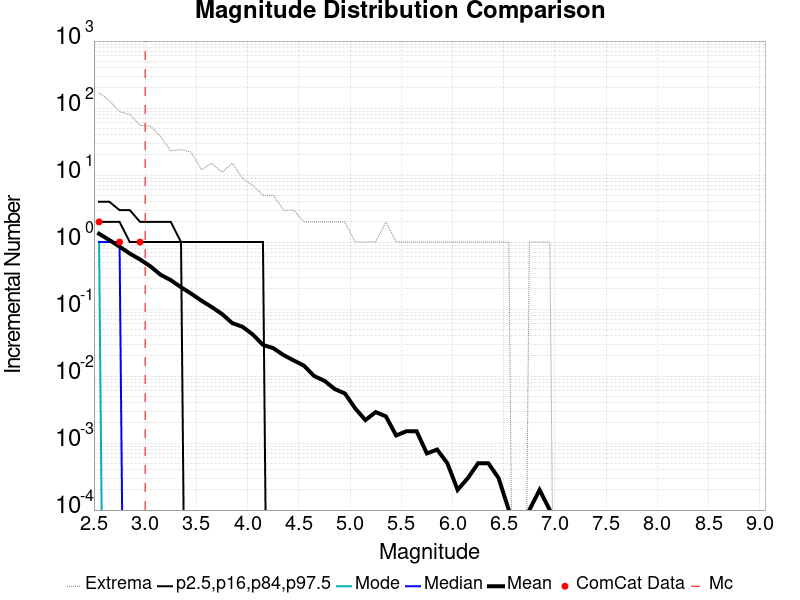

The file beside this chart, header and first rows:
Magnitude, ComCat Data, Simulation Mean, Simulation Median, Simulation Mode, Simulation Minimum, Simulation Maximum, 2.5 %-ile, 16 %-ile, 84 %-ile, 97.5 %-ile
2.55, 2.0, 1.329, 1.0, 1.0, 0.0, 168.0, 0.0, 0.0, 2.0, 4.0
2.65, 0.0, 1.073, 1.0, 0.0, 0.0, 130.0, 0.0, 0.0, 2.0, 4.0
2.75, 1.0, 0.8547, 1.0, 0.0, 0.0, 88.0, 0.0, 0.0, 2.0, 3.0
2.85, 0.0, 0.6734, 0.0, 0.0, 0.0, 81.0, 0.0, 0.0, 1.0, 3.0
2.95, 1.0, 0.5497, 0.0, 0.0, 0.0, 55.0, 0.0, 0.0, 1.0, 2.0
3.05, 0.0, 0.4356, 0.0, 0.0, 0.0, 54.0, 0.0, 0.0, 1.0, 2.0
3.15, 0.0, 0.3254, 0.0, 0.0, 0.0, 38.0, 0.0, 0.0, 1.0, 2.0
3.25, 0.0, 0.2702, 0.0, 0.0, 0.0, 23.0, 0.0, 0.0, 1.0, 2.0
3.35, 0.0, 0.2117, 0.0, 0.0, 0.0, 24.0, 0.0, 0.0, 1.0, 1.0
3.45, 0.0, 0.1696, 0.0, 0.0, 0.0, 22.0, 0.0, 0.0, 0.0, 1.0
3.55, 0.0, 0.1332, 0.0, 0.0, 0.0, 12.0, 0.0, 0.0, 0.0, 1.0
3.65, 0.0, 0.1071, 0.0, 0.0, 0.0, 15.0, 0.0, 0.0, 0.0, 1.0
3.75, 0.0, 0.0844, 0.0, 0.0, 0.0, 11.0, 0.0, 0.0, 0.0, 1.0
3.85, 0.0, 0.0617, 0.0, 0.0, 0.0, 15.0, 0.0, 0.0, 0.0, 1.0
3.95, 0.0, 0.0544, 0.0, 0.0, 0.0, 9.0, 0.0, 0.0, 0.0, 1.0
4.05, 0.0, 0.0418, 0.0, 0.0, 0.0, 7.0, 0.0, 0.0, 0.0, 1.0
4.15, 0.0, 0.0292, 0.0, 0.0, 0.0, 5.0, 0.0, 0.0, 0.0, 1.0
4.25, 0.0, 0.0261, 0.0, 0.0, 0.0, 5.0, 0.0, 0.0, 0.0, 0.0
4.35, 0.0, 0.0206, 0.0, 0.0, 0.0, 3.0, 0.0, 0.0, 0.0, 0.0
4.45, 0.0, 0.0171, 0.0, 0.0, 0.0, 3.0, 0.0, 0.0, 0.0, 0.0
4.55, 0.0, 0.0143, 0.0, 0.0, 0.0, 2.0, 0.0, 0.0, 0.0, 0.0
4.65, 0.0, 0.01, 0.0, 0.0, 0.0, 2.0, 0.0, 0.0, 0.0, 0.0
4.75, 0.0, 0.0085, 0.0, 0.0, 0.0, 2.0, 0.0, 0.0, 0.0, 0.0
4.85, 0.0, 0.0064, 0.0, 0.0, 0.0, 2.0, 0.0, 0.0, 0.0, 0.0
4.95, 0.0, 0.0055, 0.0, 0.0, 0.0, 2.0, 0.0, 0.0, 0.0, 0.0
5.05, 0.0, 0.0033, 0.0, 0.0, 0.0, 1.0, 0.0, 0.0, 0.0, 0.0
5.15, 0.0, 0.0022, 0.0, 0.0, 0.0, 1.0, 0.0, 0.0, 0.0, 0.0
5.25, 0.0, 0.0029, 0.0, 0.0, 0.0, 1.0, 0.0, 0.0, 0.0, 0.0
5.35, 0.0, 0.0025, 0.0, 0.0, 0.0, 2.0, 0.0, 0.0, 0.0, 0.0
5.45, 0.0, 0.0013, 0.0, 0.0, 0.0, 1.0, 0.0, 0.0, 0.0, 0.0
5.55, 0.0, 0.0015, 0.0, 0.0, 0.0, 1.0, 0.0, 0.0, 0.0, 0.0
5.65, 0.0, 0.0015, 0.0, 0.0, 0.0, 1.0, 0.0, 0.0, 0.0, 0.0
5.75, 0.0, 7.0E-4, 0.0, 0.0, 0.0, 1.0, 0.0, 0.0, 0.0, 0.0
5.85, 0.0, 8.0E-4, 0.0, 0.0, 0.0, 1.0, 0.0, 0.0, 0.0, 0.0
5.95, 0.0, 5.0E-4, 0.0, 0.0, 0.0, 1.0, 0.0, 0.0, 0.0, 0.0
6.05, 0.0, 2.0E-4, 0.0, 0.0, 0.0, 1.0, 0.0, 0.0, 0.0, 0.0
6.15, 0.0, 3.0E-4, 0.0, 0.0, 0.0, 1.0, 0.0, 0.0, 0.0, 0.0
6.25, 0.0, 5.0E-4, 0.0, 0.0, 0.0, 1.0, 0.0, 0.0, 0.0, 0.0
6.35, 0.0, 5.0E-4, 0.0, 0.0, 0.0, 1.0, 0.0, 0.0, 0.0, 0.0
6.45, 0.0, 3.0E-4, 0.0, 0.0, 0.0, 1.0, 0.0, 0.0, 0.0, 0.0
6.55, 0.0, 1.0E-4, 0.0, 0.0, 0.0, 1.0, 0.0, 0.0, 0.0, 0.0
6.65, 0.0, 0.0, 0.0, 0.0, 0.0, 0.0, 0.0, 0.0, 0.0, 0.0
6.75, 0.0, 1.0E-4, 0.0, 0.0, 0.0, 1.0, 0.0, 0.0, 0.0, 0.0
6.85, 0.0, 2.0E-4, 0.0, 0.0, 0.0, 1.0, 0.0, 0.0, 0.0, 0.0
6.95, 0.0, 1.0E-4, 0.0, 0.0, 0.0, 1.0, 0.0, 0.0, 0.0, 0.0
7.05, 0.0, 0.0, 0.0, 0.0, 0.0, 0.0, 0.0, 0.0, 0.0, 0.0
7.15, 0.0, 0.0, 0.0, 0.0, 0.0, 0.0, 0.0, 0.0, 0.0, 0.0
7.25, 0.0, 0.0, 0.0, 0.0, 0.0, 0.0, 0.0, 0.0, 0.0, 0.0
7.35, 0.0, 0.0, 0.0, 0.0, 0.0, 0.0, 0.0, 0.0, 0.0, 0.0
7.45, 0.0, 0.0, 0.0, 0.0, 0.0, 0.0, 0.0, 0.0, 0.0, 0.0
7.55, 0.0, 0.0, 0.0, 0.0, 0.0, 0.0, 0.0, 0.0, 0.0, 0.0
7.65, 0.0, 0.0, 0.0, 0.0, 0.0, 0.0, 0.0, 0.0, 0.0, 0.0
7.75, 0.0, 0.0, 0.0, 0.0, 0.0, 0.0, 0.0, 0.0, 0.0, 0.0
7.85, 0.0, 0.0, 0.0, 0.0, 0.0, 0.0, 0.0, 0.0, 0.0, 0.0
7.95, 0.0, 0.0, 0.0, 0.0, 0.0, 0.0, 0.0, 0.0, 0.0, 0.0
8.05, 0.0, 0.0, 0.0, 0.0, 0.0, 0.0, 0.0, 0.0, 0.0, 0.0
8.15, 0.0, 0.0, 0.0, 0.0, 0.0, 0.0, 0.0, 0.0, 0.0, 0.0
8.25, 0.0, 0.0, 0.0, 0.0, 0.0, 0.0, 0.0, 0.0, 0.0, 0.0
8.35, 0.0, 0.0, 0.0, 0.0, 0.0, 0.0, 0.0, 0.0, 0.0, 0.0
8.45, 0.0, 0.0, 0.0, 0.0, 0.0, 0.0, 0.0, 0.0, 0.0, 0.0
... 6 more rows
